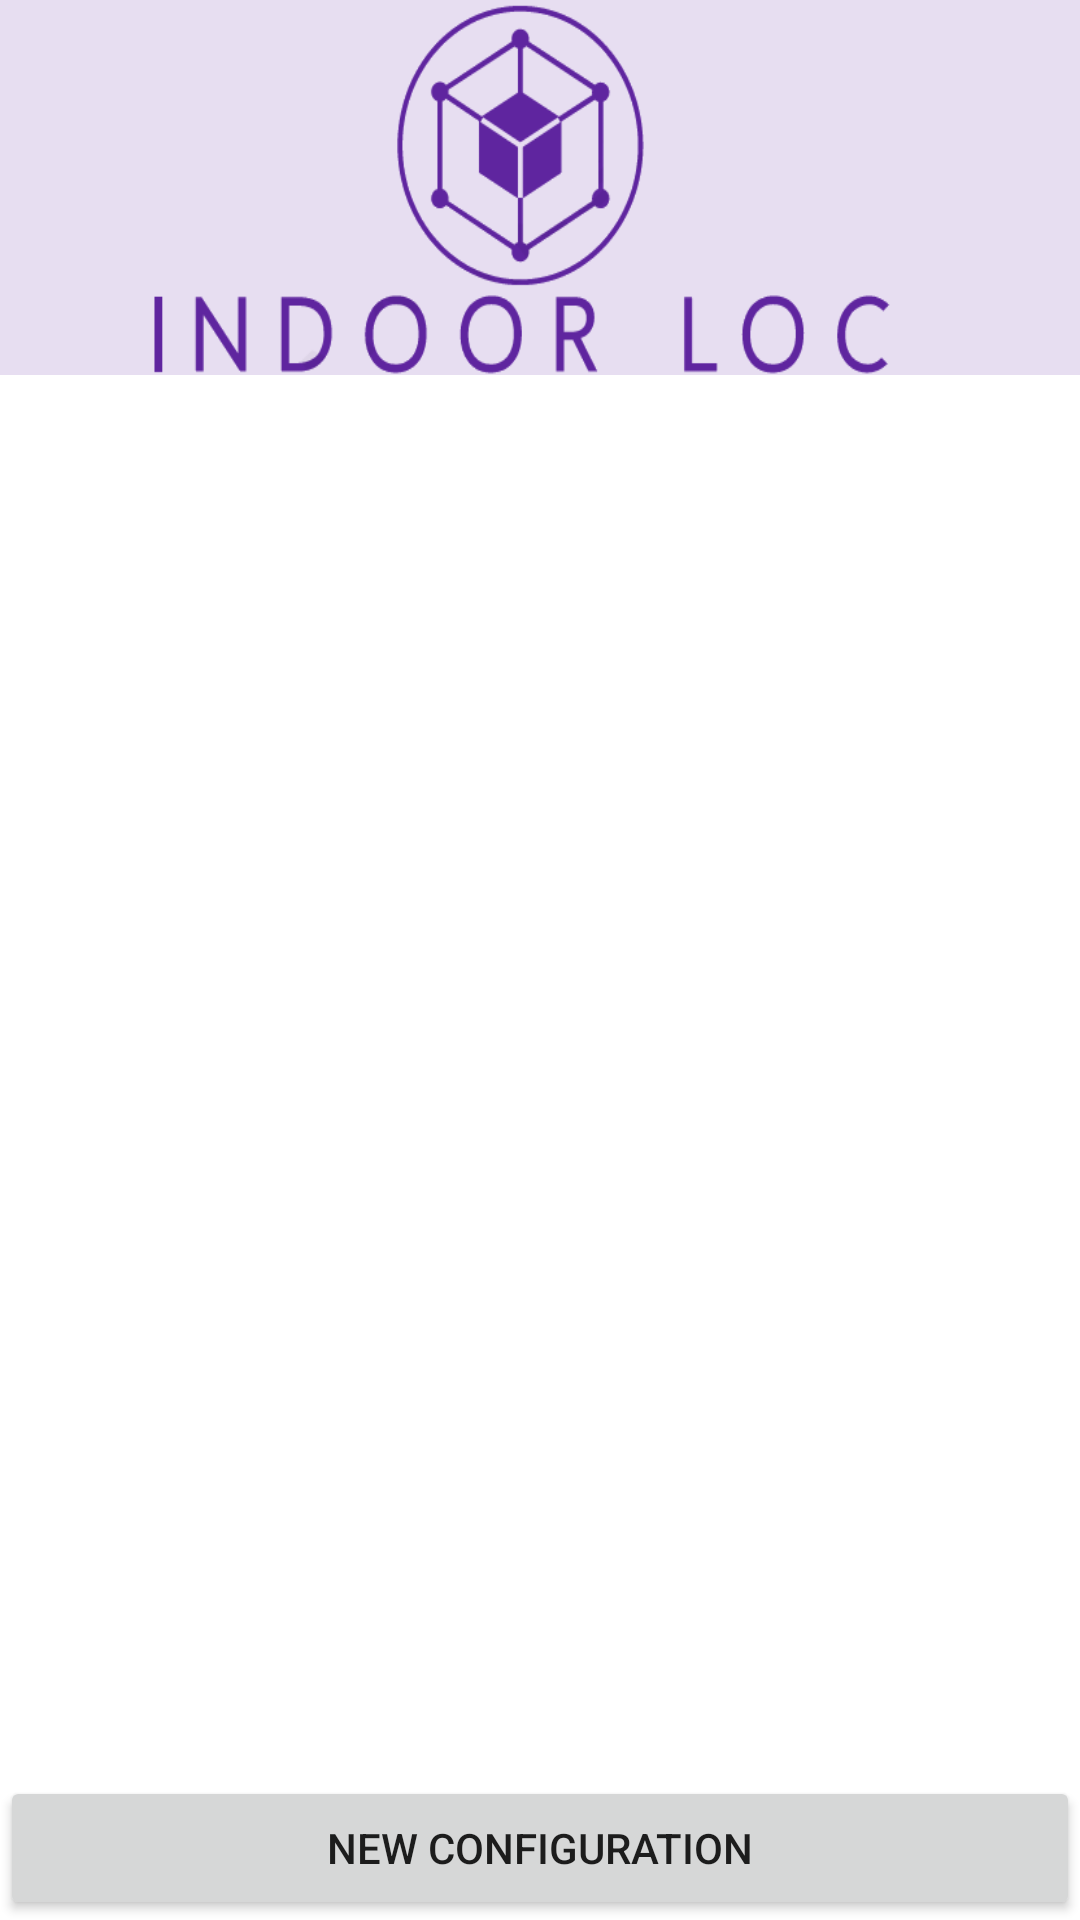

Here is an Android app screen rendered from its layout file. Give the layout XML and the strings, colors and styles it references.
<!-- AndroidManifest.xml: application theme Theme.IndoorLoc -->
<!-- res/layout/main_menu.xml -->
<?xml version="1.0" encoding="utf-8"?>
<androidx.constraintlayout.widget.ConstraintLayout xmlns:android="http://schemas.android.com/apk/res/android"
    xmlns:app="http://schemas.android.com/apk/res-auto"
    xmlns:tools="http://schemas.android.com/tools"
    android:layout_width="match_parent"
    android:layout_height="match_parent">

    <ImageView
        android:id="@+id/imageView2"
        android:layout_width="match_parent"
        android:layout_height="125dp"
        android:scaleType="fitXY"
        app:layout_constraintStart_toStartOf="parent"
        app:layout_constraintTop_toTopOf="parent"
        app:srcCompat="@drawable/logo" />

    <Button
        android:id="@+id/newConfig"
        android:layout_width="0dp"
        android:layout_height="wrap_content"
        android:text="New configuration"
        app:layout_constraintBottom_toBottomOf="parent"
        app:layout_constraintEnd_toEndOf="parent"
        app:layout_constraintStart_toStartOf="parent" />

    <ScrollView
        android:id="@+id/scrollView"
        android:layout_width="0dp"
        android:layout_height="0dp"
        app:layout_constraintBottom_toTopOf="@+id/newConfig"
        app:layout_constraintEnd_toEndOf="parent"
        app:layout_constraintStart_toStartOf="parent"
        app:layout_constraintTop_toBottomOf="@+id/imageView2">

        <LinearLayout
            android:layout_width="match_parent"
            android:layout_height="match_parent"
            android:orientation="vertical" >

        </LinearLayout>
    </ScrollView>

</androidx.constraintlayout.widget.ConstraintLayout>
<!-- resources referenced by this layout -->
<resources>
  <!-- drawable logo: png bitmap (drawable, 20122 bytes) -->
  <style name="Theme.IndoorLoc" parent="Theme.MaterialComponents.DayNight.DarkActionBar">
          
          <item name="colorPrimary">@color/purple_500</item>
          <item name="colorPrimaryVariant">@color/purple_700</item>
          <item name="colorOnPrimary">@color/white</item>
          
          <item name="colorSecondary">@color/teal_200</item>
          <item name="colorSecondaryVariant">@color/teal_700</item>
          <item name="colorOnSecondary">@color/black</item>
          
          <item name="android:statusBarColor">?attr/colorPrimaryVariant</item>
          
      </style>
  <color name="purple_500">#E6DDF1</color>
  <color name="purple_700">#FF3700B3</color>
  <color name="white">#60259F</color>
  <color name="teal_200">#FF03DAC5</color>
  <color name="teal_700">#FF018786</color>
  <color name="black">#FF000000</color>
</resources>
